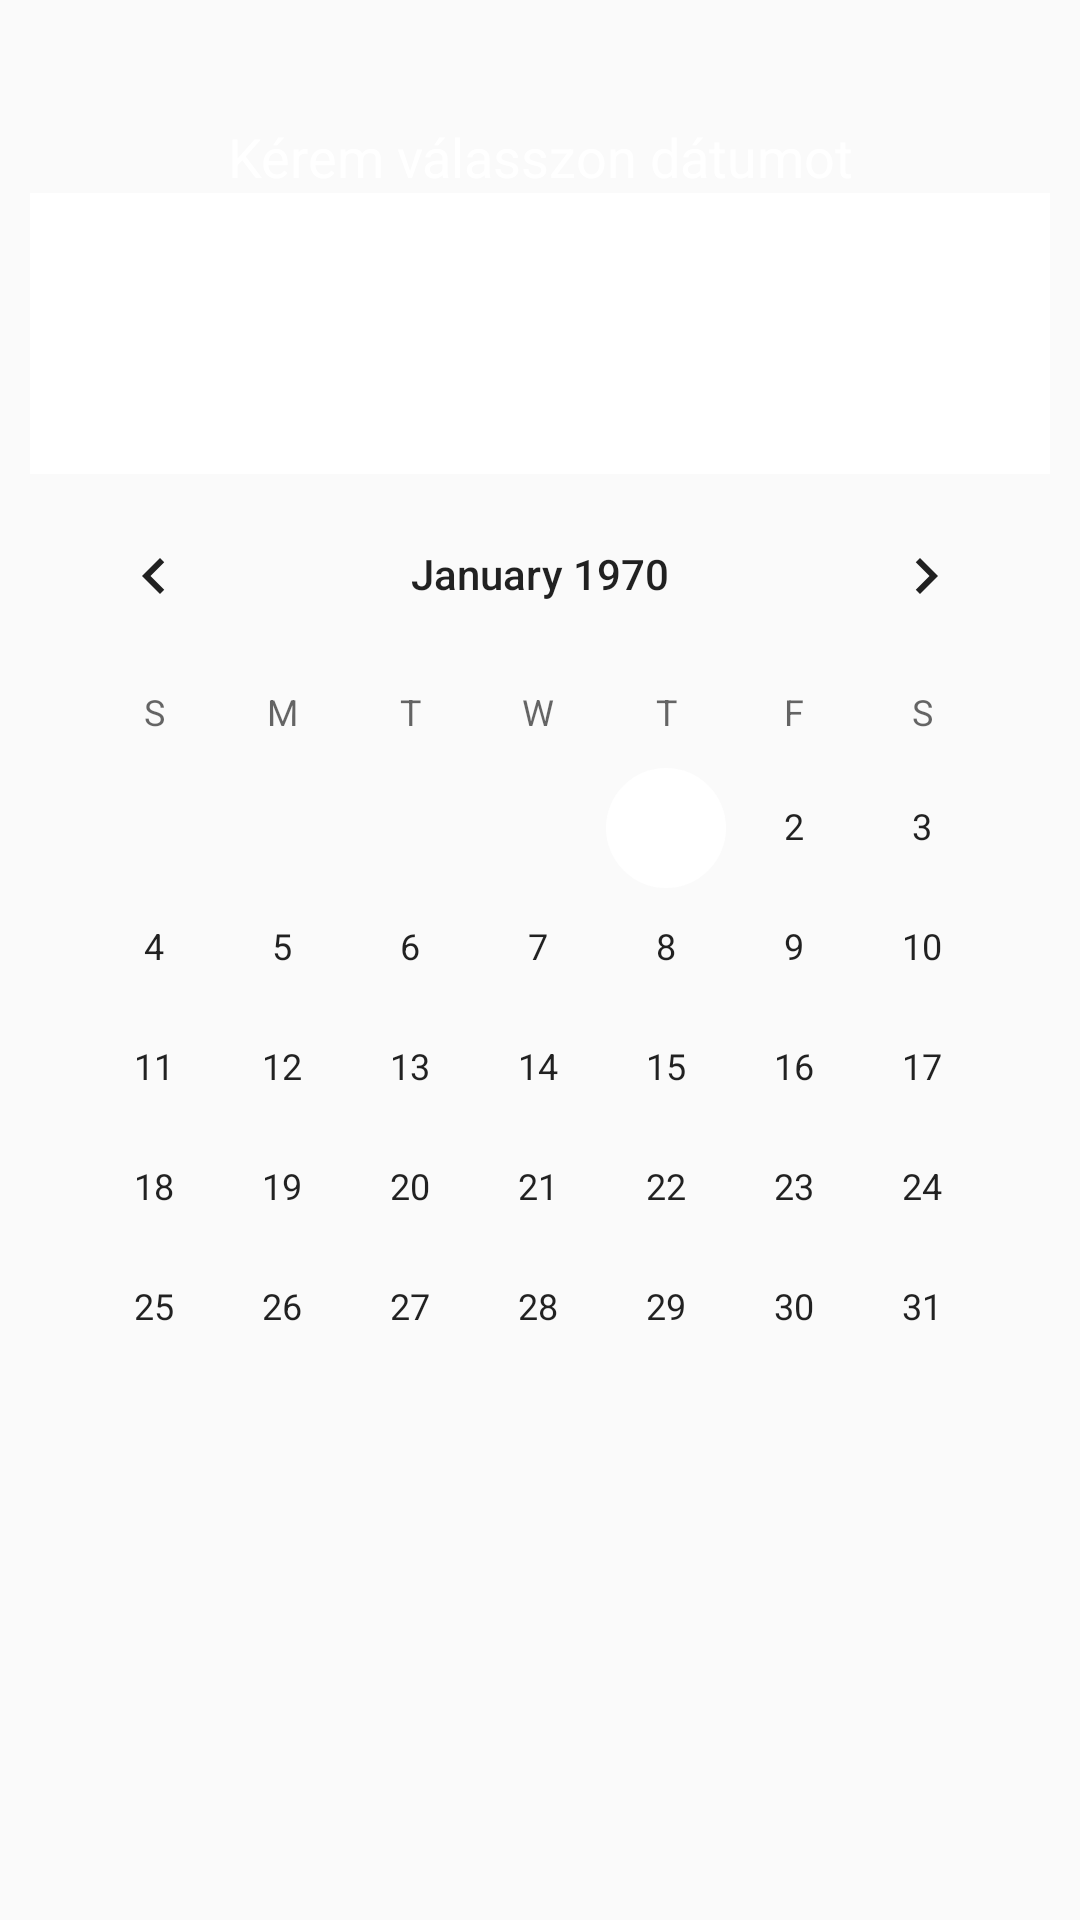

Here is an Android app screen rendered from its layout file. Give the layout XML and the strings, colors and styles it references.
<!-- AndroidManifest.xml: application theme AppTheme.NoActionBar -->
<!-- res/layout/popup_birthday.xml -->
<LinearLayout xmlns:android="http://schemas.android.com/apk/res/android"
    android:layout_width="380dp"
    android:layout_height="match_parent"
    android:orientation="vertical"
    android:padding="10dp">


    <TextView
        android:id="@+id/dialogTakePhoto"
        android:layout_width="match_parent"
        android:layout_height="wrap_content"
        android:layout_marginTop="30dp"
        android:text="Kérem válasszon dátumot"
        android:textAlignment="center"
        android:textSize="18sp" />

    <DatePicker
        android:id="@+id/dtp_birthday"
        android:layout_width="match_parent"
        android:layout_height="wrap_content" />

</LinearLayout>
<!-- resources referenced by this layout -->
<resources>
  <style name="AppTheme.NoActionBar">
          <item name="windowActionBar">false</item>
          <item name="windowNoTitle">true</item>
      </style>
</resources>
